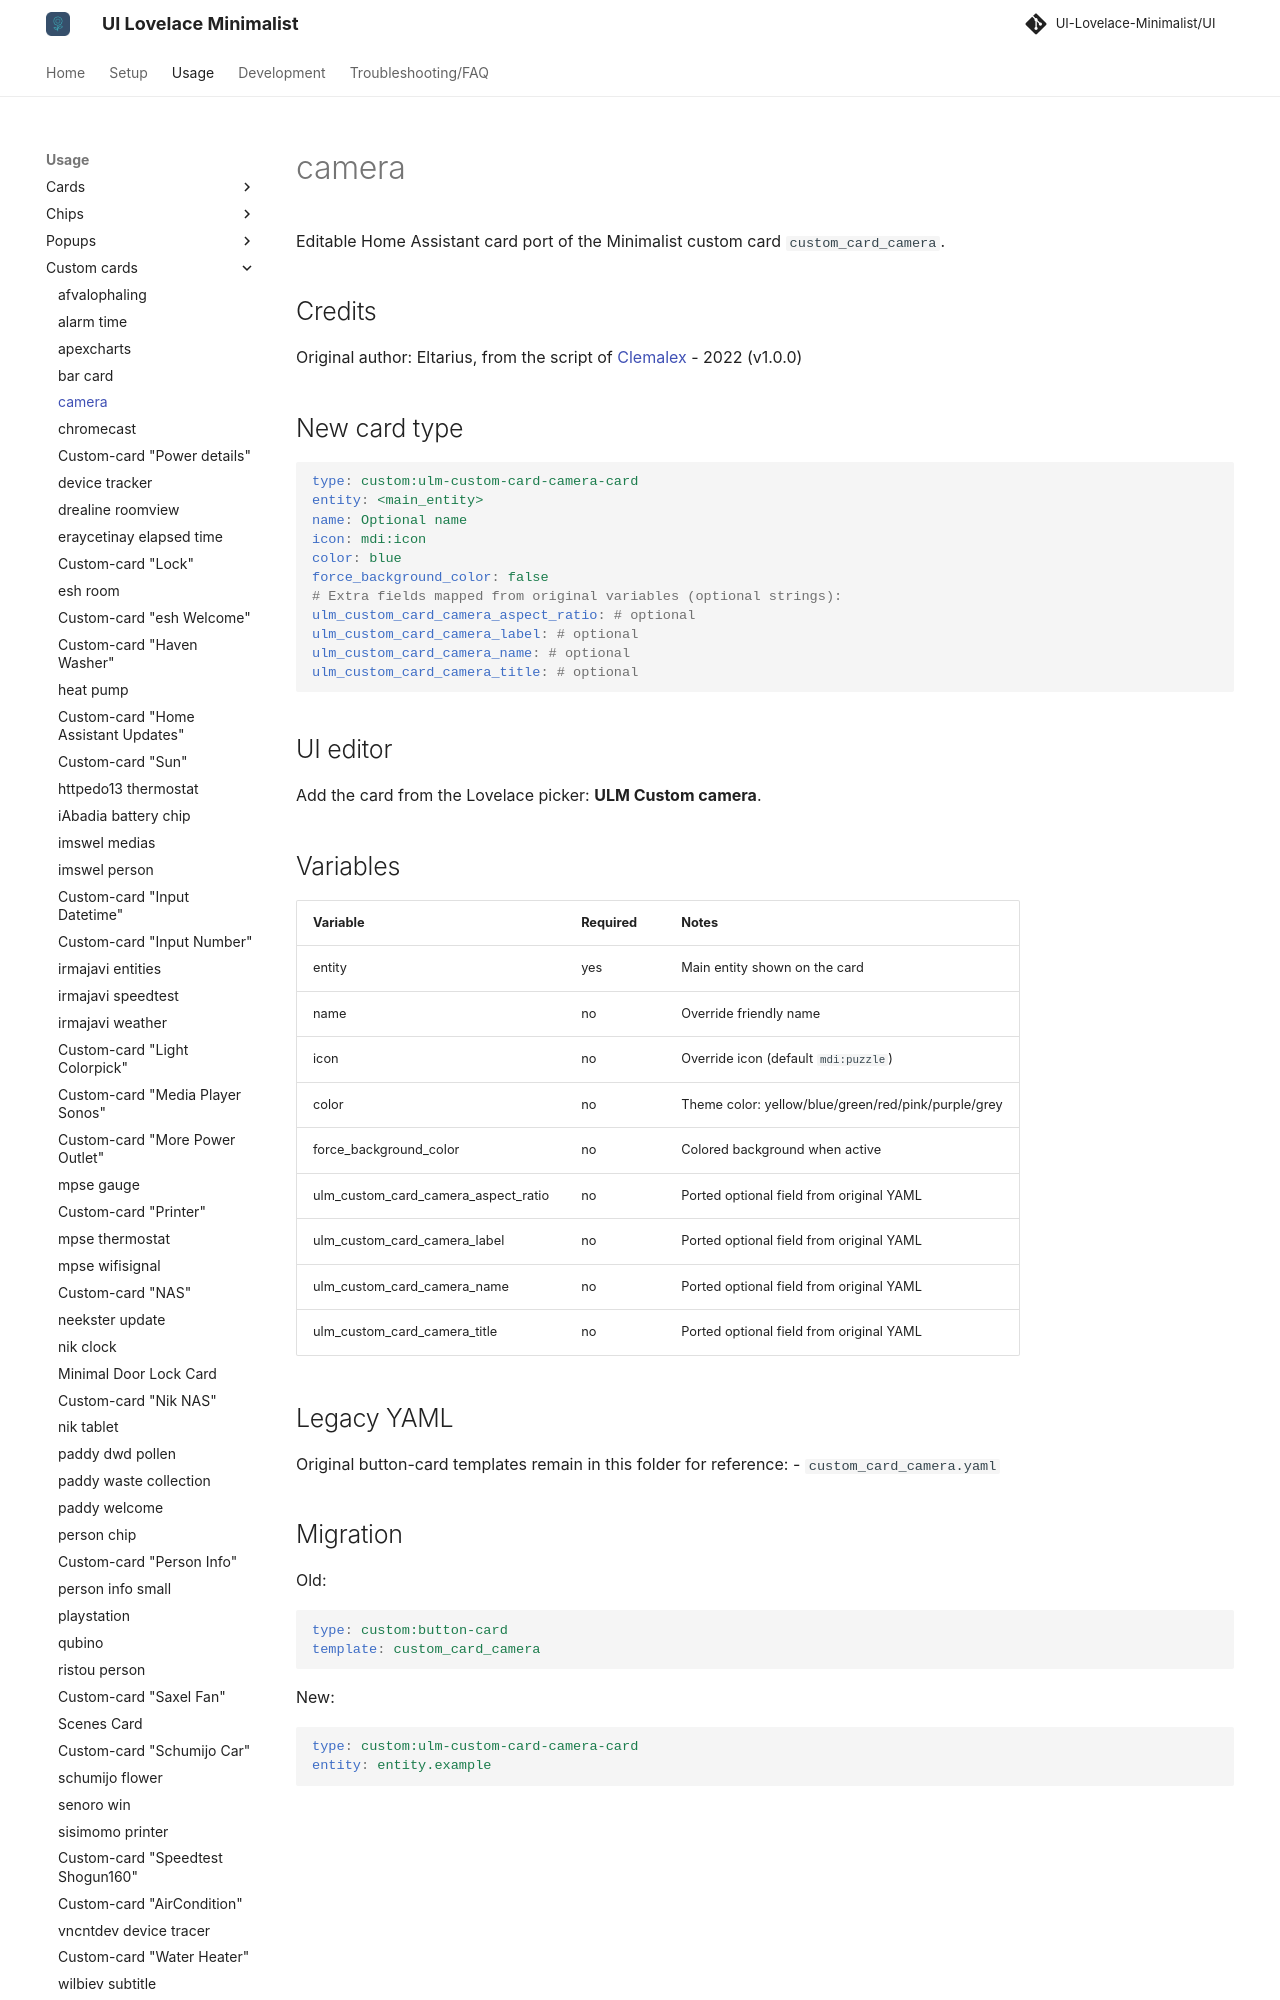

repository: alessandrosabbadini/UI-Lovelace-Minimalist-Cards · page: usage/custom_cards/custom_card_camera/index.html · generator: mkdocs

---
title: camera
hide:
  - toc
---

# camera

Editable Home Assistant card port of the Minimalist custom card `custom_card_camera`.

## Credits

Original author: Eltarius, from the script of [Clemalex](https://forum.hacf.fr/t/dashboard-minimalist/5507/183?u=clemalex) - 2022 (v1.0.0)

## New card type

```yaml
type: custom:ulm-custom-card-camera-card
entity: <main_entity>
name: Optional name
icon: mdi:icon
color: blue
force_background_color: false
# Extra fields mapped from original variables (optional strings):
ulm_custom_card_camera_aspect_ratio: # optional
ulm_custom_card_camera_label: # optional
ulm_custom_card_camera_name: # optional
ulm_custom_card_camera_title: # optional
```

## UI editor

Add the card from the Lovelace picker: **ULM Custom camera**.
